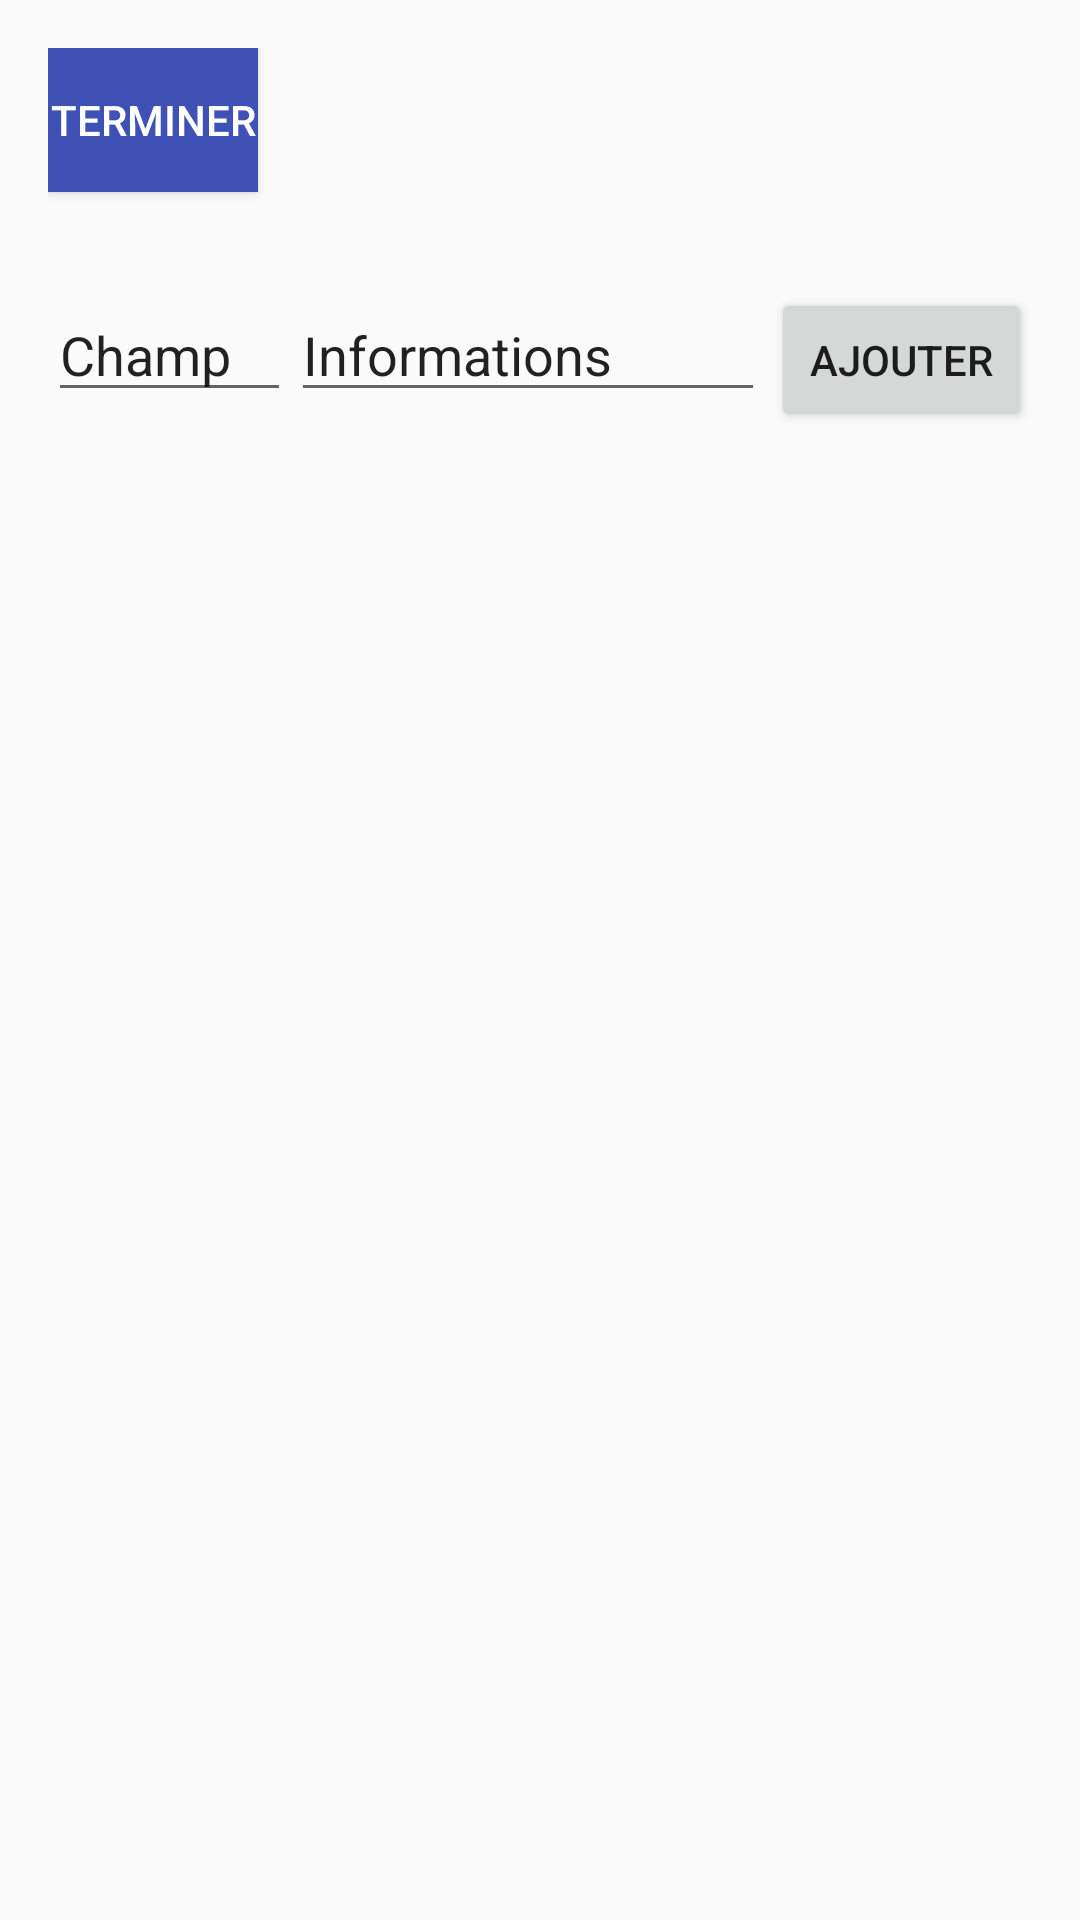

Here is an Android app screen rendered from its layout file. Give the layout XML and the strings, colors and styles it references.
<!-- AndroidManifest.xml: application theme AppTheme -->
<!-- res/layout/dialog_add.xml -->
<?xml version="1.0" encoding="utf-8"?>
<LinearLayout xmlns:android="http://schemas.android.com/apk/res/android"
    xmlns:tools="http://schemas.android.com/tools"
    android:layout_width="match_parent"
    android:layout_height="match_parent"
    android:orientation="horizontal"
    android:padding="16dp"
    android:baselineAligned="false">


    <LinearLayout
        android:layout_width="match_parent"
        android:layout_height="match_parent"
        android:orientation="vertical">

        <RelativeLayout
            android:layout_width="match_parent"
            android:layout_height="80dp">

            <Button
                android:id="@+id/valider"
                android:layout_width="70dp"
                android:layout_height="wrap_content"
                android:layout_weight="0"
                android:background="@color/colorPrimary"
                android:text="@string/terminer"
                android:textColor="#fff" />

        </RelativeLayout>


        <LinearLayout
            android:layout_width="match_parent"
            android:layout_height="match_parent"
            android:layout_marginTop="0dp"
            android:layout_weight="1"
            android:orientation="vertical"
            tools:ignore="UselessParent">

            <RelativeLayout
                android:layout_width="match_parent"
                android:layout_height="wrap_content"
                android:layout_marginTop="0dp">

                <Button
                    android:id="@+id/addButton"
                    android:layout_width="87dp"
                    android:layout_height="wrap_content"
                    android:layout_alignParentEnd="true"

                    android:text="@string/ajouter" />

                <EditText
                    android:id="@+id/textin"
                    android:layout_width="158dp"
                    android:layout_height="wrap_content"
                    android:layout_alignParentStart="true"
                    android:layout_marginRight="160dp"
                    android:layout_toLeftOf="@id/addButton"
                    android:inputType="textMultiLine|textPersonName|textImeMultiLine|textCapWords"
                    android:text="Champ"
                    tools:ignore="UnknownId" />

                <EditText
                    android:id="@+id/textin2"
                    android:layout_width="158dp"
                    android:layout_height="wrap_content"
                    android:layout_marginStart="20dp"
                    android:layout_marginEnd="2dp"
                    android:layout_toStartOf="@+id/addButton"
                    android:ems="10"
                    android:inputType="textMultiLine|textPersonName|textImeMultiLine|textCapWords"
                    android:text="Informations" />

            </RelativeLayout>

            <LinearLayout
                android:id="@+id/containerId"
                android:layout_width="match_parent"
                android:layout_height="wrap_content"
                android:orientation="vertical" />

        </LinearLayout>



    </LinearLayout>
</LinearLayout>
<!-- resources referenced by this layout -->
<resources>
  <color name="colorPrimary">#3F51B5</color>
  <string name="ajouter">Ajouter</string>
  <string name="terminer">terminer</string>
  <style name="AppTheme" parent="Theme.AppCompat.Light.DarkActionBar">
          
          <item name="colorPrimary">@color/colorPrimary</item>
          <item name="colorPrimaryDark">@color/colorPrimaryDark</item>
          <item name="colorAccent">@color/colorAccent</item>
      </style>
  <color name="colorPrimaryDark">#2f333f</color>
  <color name="colorAccent">#FF40B1</color>
</resources>
